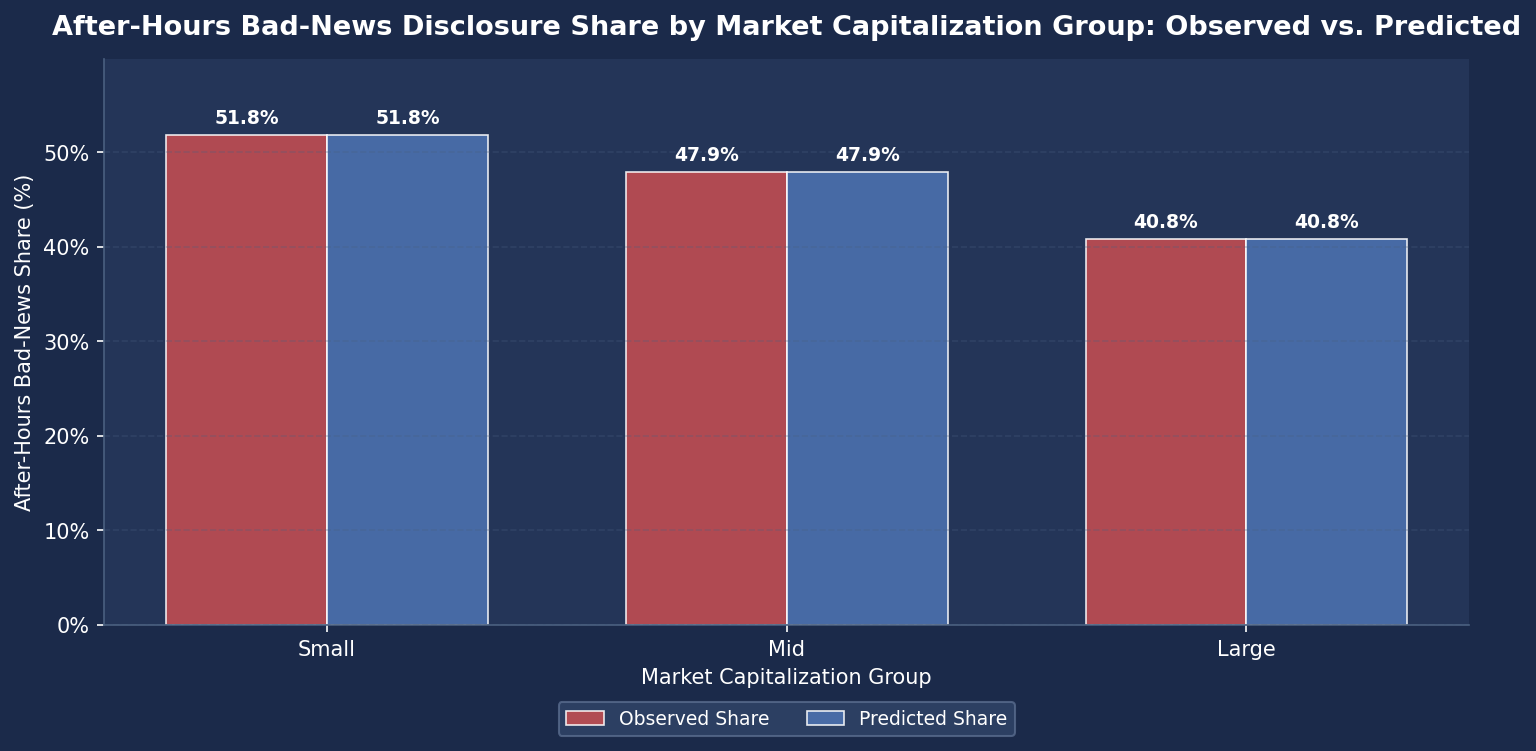

Source data for this figure (header and first rows):
size_group, n, observed_after_pct, predicted_after_pct
소형, 1364, 51.83, 51.83
중형, 1334, 47.9, 47.9
대형, 1326, 40.8, 40.8
